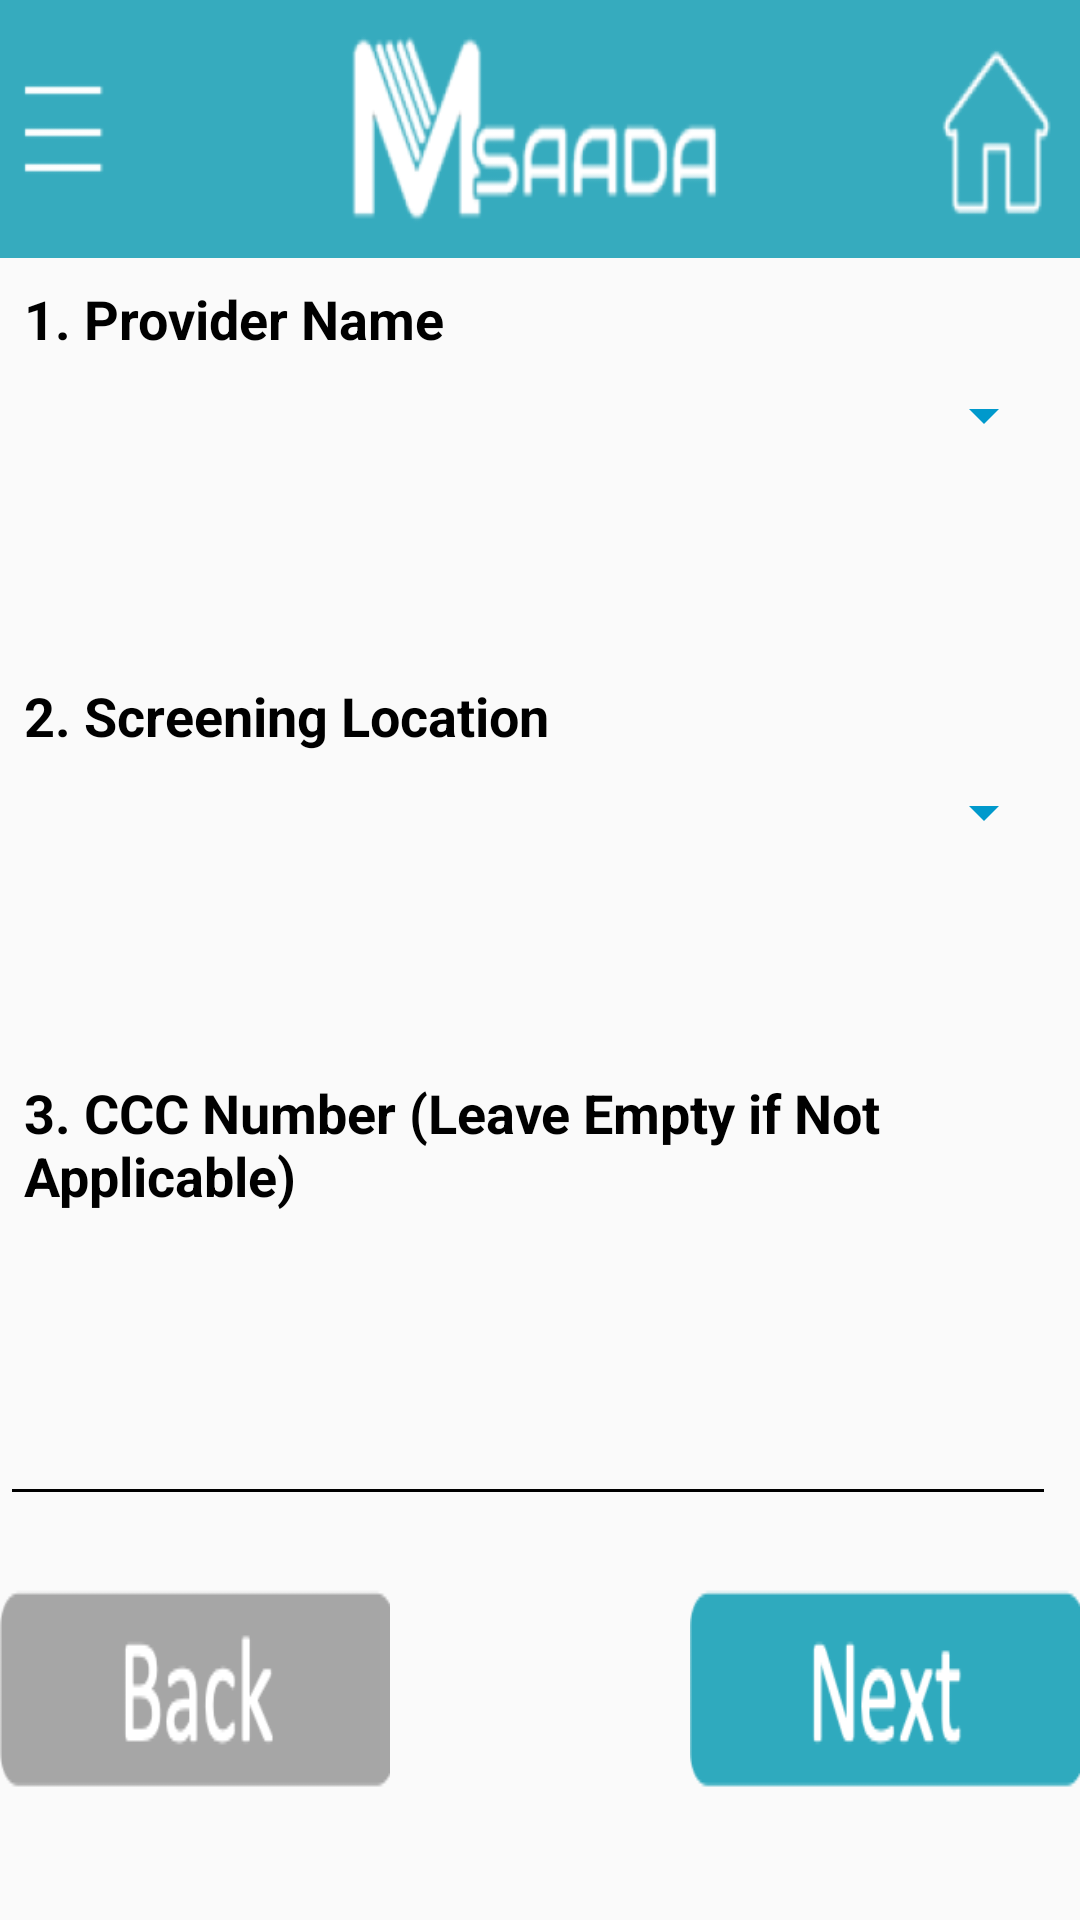

Android layout source for this screen:
<!-- AndroidManifest.xml: application theme AppTheme -->
<!-- res/layout/activity_new_client1.xml -->
<?xml version="1.0" encoding="utf-8"?>
<androidx.coordinatorlayout.widget.CoordinatorLayout xmlns:android="http://schemas.android.com/apk/res/android"
    xmlns:app="http://schemas.android.com/apk/res-auto"
    xmlns:tools="http://schemas.android.com/tools"
    android:layout_width="match_parent"
    android:layout_height="wrap_content"
    tools:context=".NewClient1">


    <LinearLayout
        android:layout_width="match_parent"
        android:layout_height="match_parent"
        android:orientation="vertical">

        <ImageView
            android:layout_width="match_parent"
            android:layout_height="86dp"
            android:layout_gravity="center"
            android:background="@drawable/logo_add"
            android:contentDescription="logo"
            android:scaleType="center" />

        <TextView
            android:id="@+id/textViewprov"
            android:layout_width="wrap_content"
            android:layout_height="wrap_content"
            android:layout_marginStart="8dp"
            android:textColor="@android:color/black"
            android:layout_marginLeft="8dp"
            android:layout_marginTop="8dp"
            android:layout_marginEnd="8dp"
            android:layout_marginRight="8dp"
            android:maxLength="30"
            android:text="1. Provider Name"
            android:textSize="18sp"
            android:textStyle="bold"
            app:layout_constraintEnd_toEndOf="parent"
            app:layout_constraintHorizontal_bias="0.0"
            app:layout_constraintStart_toStartOf="parent"
            app:layout_constraintTop_toTopOf="parent"
            />


        <Spinner
            android:id="@+id/provider"
            android:layout_width="match_parent"
            android:layout_height="24dp"
            android:layout_marginStart="8dp"
            android:layout_marginLeft="8dp"
            android:layout_marginTop="8dp"
            android:layout_marginEnd="8dp"
            android:layout_marginRight="8dp"
            android:layout_marginBottom="8dp"
            android:visibility="visible"
            android:backgroundTint="@android:color/holo_blue_dark"
            android:entries="@array/providers"
            />

        <TextView
            android:id="@+id/textViewscreen"
            android:textColor="@android:color/black"
            android:layout_width="wrap_content"
            android:layout_height="wrap_content"
            android:layout_marginStart="8dp"
            android:layout_marginLeft="8dp"
            android:layout_marginTop="68dp"
            android:layout_marginEnd="8dp"
            android:layout_marginRight="8dp"
            android:maxLength="30"
            android:textStyle="bold"
            android:text="2. Screening Location"
            android:textSize="18sp"
            app:layout_constraintEnd_toEndOf="parent"
            app:layout_constraintHorizontal_bias="0.0"
            app:layout_constraintStart_toStartOf="parent"
            app:layout_constraintTop_toTopOf="parent" />


        <Spinner
            android:id="@+id/screening_location"
            android:layout_width="match_parent"
            android:layout_height="24dp"
            android:layout_marginStart="8dp"
            android:layout_marginLeft="8dp"
            android:layout_marginTop="8dp"
            android:layout_marginEnd="8dp"
            android:layout_marginRight="8dp"
            android:layout_marginBottom="8dp"
            android:visibility="visible"
            android:backgroundTint="@android:color/holo_blue_dark"
            android:entries="@array/screeninglocation"

            />



            <TextView
                android:id="@+id/textViewccNo"
                android:layout_width="wrap_content"
                android:layout_height="wrap_content"
                android:layout_marginStart="8dp"
                android:layout_marginLeft="8dp"
                android:layout_marginTop="68dp"
                android:layout_marginBottom="60dp"
                android:layout_marginEnd="8dp"
                android:layout_marginRight="8dp"
                android:maxLength="130"
                android:textColor="@android:color/black"
                android:textStyle="bold"
                android:text="3. CCC Number (Leave Empty if Not Applicable)"
                android:textSize="18sp"/>



        <EditText
                android:id="@+id/editTextcc"
                android:layout_width="fill_parent"
                android:layout_height="wrap_content"
                android:layout_marginEnd="8dp"
                android:layout_marginRight="8dp"
                android:layout_marginBottom="8dp"
                android:ems="10"
                android:inputType="textShortMessage"
                android:text=""
                android:maxLength = "100"
                android:backgroundTint="@android:color/black"
                android:textCursorDrawable="@null"
                />




        <RelativeLayout
            android:id="@+id/relativeLayout2"
            android:layout_width="fill_parent"
            android:layout_height="wrap_content"
            android:layout_marginTop="2dp"
             >

            <Button
                android:id="@+id/buttonclientback"
                android:layout_width="130dp"
                android:layout_height="106dp"
                android:background="@drawable/addclientback"
                android:layout_alignParentLeft="true"
                android:onClick="onClickBack"
                />

            <Button
                android:id="@+id/buttonclientnext"
                android:layout_width="130dp"
                android:layout_height="106dp"
                android:background="@drawable/addclientnext"
                android:layout_alignParentRight="true"
                android:onClick="onClickNext"
                />

        </RelativeLayout>


    </LinearLayout>
</androidx.coordinatorlayout.widget.CoordinatorLayout>
<!-- resources referenced by this layout -->
<resources>
  <string-array name="providers">
          <item> </item>
          <item>PROVIDER 1</item>
          <item>PROVIDER 2</item>
          <item>PROVIDER 3</item>
          <item>PROVIDER 4</item>
          <item>PROVIDER 5</item>
          <item>PROVIDER 6</item>
          <item>PROVIDER 7</item>
          <item>PROVIDER 8</item>
          <item>PROVIDER 9</item>
          <item>PROVIDER 10</item>
          <item>PROVIDER 11</item>
          <item>PROVIDER 12</item>
  
      </string-array>
  <string-array name="screeninglocation">
          <item> </item>
          <item>KCH</item>
          <item>LUMUMBA</item>
          <item>MIGOSI</item>
      </string-array>
  <!-- drawable addclientback: png bitmap (drawable, 3366 bytes) -->
  <!-- drawable addclientnext: png bitmap (drawable, 3834 bytes) -->
  <!-- drawable logo_add: png bitmap (drawable, 24557 bytes) -->
  <style name="AppTheme" parent="Theme.AppCompat.Light.DarkActionBar">
          
          <item name="colorPrimary">@color/colorPrimary</item>
          <item name="colorPrimaryDark">@color/colorPrimaryDark</item>
          <item name="colorAccent">@color/colorAccent</item>
          <item name="checkboxStyle">@color/checkBoxChecked</item>
      </style>
  <color name="colorPrimary">#008577</color>
  <color name="colorPrimaryDark">#00574B</color>
  <color name="colorAccent">#D81B60</color>
  <color name="checkBoxChecked">#33b5e5</color>
</resources>
